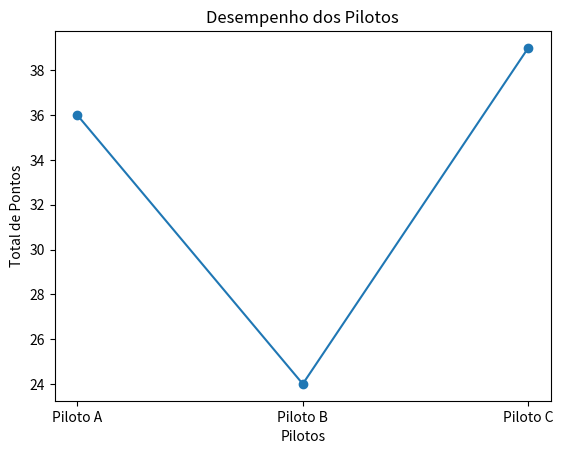

Here is the Python script that generated this plot:
#EXEMPLO 1

""" 
import json


# Dados fictícios sobre corridas e pilotos da Fórmula E
dados_corridas = '''
{
    "corridas": [
        {
            "id": 1,
            "local": "Mônaco",
            "data": "2024-05-15",
            "vencedor": "Piloto A",
            "equipes": ["Equipe X", "Equipe Y", "Equipe Z"]
        },
        {
            "id": 2,
            "local": "Berlim",
            "data": "2024-06-01",
            "vencedor": "Piloto B",
            "equipes": ["Equipe W", "Equipe X", "Equipe Y"]
        }
    ],
    "pilotos": [
        {
            "nome": "Piloto A",
            "nacionalidade": "Brasil",
            "equipe": "Equipe X",
            "vitorias": 5
        },
        {
            "nome": "Piloto B",
            "nacionalidade": "Alemanha",
            "equipe": "Equipe Y",
            "vitorias": 3
        }
    ]
}
'''

# Carregar os dados do JSON
dados = json.loads(dados_corridas)


# Função para exibir todas as corridas da Fórmula E
def exibir_corridas():
    print("\nCorridas da Fórmula E:")
    for corrida in dados['corridas']:
        print(
            f"ID: {corrida['id']} | Local: {corrida['local']} | Data: {corrida['data']} | Vencedor: {corrida['vencedor']}")


# Função para exibir todos os pilotos
def exibir_pilotos():
    print("\nPilotos da Fórmula E:")
    for piloto in dados['pilotos']:
        print(
            f"Nome: {piloto['nome']} | Nacionalidade: {piloto['nacionalidade']} | Equipe: {piloto['equipe']} | Vitórias: {piloto['vitorias']}")


# Função para buscar uma corrida pelo ID
def buscar_corrida_por_id(corrida_id):
    for corrida in dados['corridas']:
        if corrida['id'] == corrida_id:
            return corrida
    return None


# Função para comparar o número de vitórias entre dois pilotos
def comparar_pilotos(piloto1, piloto2):
    vitorias1 = piloto1['vitorias']
    vitorias2 = piloto2['vitorias']

    if vitorias1 > vitorias2:
        return f"{piloto1['nome']} tem mais vitórias ({vitorias1}) do que {piloto2['nome']} ({vitorias2})."
    elif vitorias1 < vitorias2:
        return f"{piloto2['nome']} tem mais vitórias ({vitorias2}) do que {piloto1['nome']} ({vitorias1})."
    else:
        return f"Ambos os pilotos têm o mesmo número de vitórias ({vitorias1})."


# Sistema interativo com o usuário
def interagir_com_usuario():
    print("Bem-vindo ao sistema de consulta da Fórmula E!")
    while True:
        print("\nEscolha uma opção:")
        print("1. Exibir todas as corridas")
        print("2. Exibir todos os pilotos")
        print("3. Buscar corrida por ID")
        print("4. Comparar vitórias de dois pilotos")
        print("5. Sair")

        escolha = input("\nDigite sua escolha: ")

        if escolha == "1":
            exibir_corridas()
        elif escolha == "2":
            exibir_pilotos()
        elif escolha == "3":
            corrida_id = int(input("Digite o ID da corrida: "))
            corrida = buscar_corrida_por_id(corrida_id)
            if corrida:
                print(
                    f"\nCorrida encontrada: Local: {corrida['local']}, Data: {corrida['data']}, Vencedor: {corrida['vencedor']}")
            else:
                print("\nCorrida não encontrada.")
        elif escolha == "4":
            piloto1_nome = input("Digite o nome do primeiro piloto: ")
            piloto2_nome = input("Digite o nome do segundo piloto: ")

            piloto1 = next((p for p in dados['pilotos'] if p['nome'] == piloto1_nome), None)
            piloto2 = next((p for p in dados['pilotos'] if p['nome'] == piloto2_nome), None)

            if piloto1 and piloto2:
                print(comparar_pilotos(piloto1, piloto2))
            else:
                print("\nUm ou ambos os pilotos não foram encontrados.")
        elif escolha == "5":
            print("Saindo...")
            break
        else:
            print("Escolha inválida, tente novamente.")


# Executa a interação com o usuário
interagir_com_usuario()
"""""
#EXEMPLO 2 - GRAFICO


import pandas as pd
import matplotlib.pyplot as plt

# Dados fictícios de desempenho dos pilotos
dados = {
    'Piloto': ['Piloto A', 'Piloto B', 'Piloto C'],
    'Corrida 1': [10, 8, 15],
    'Corrida 2': [12, 7, 13],
    'Corrida 3': [14, 9, 11]
}

df = pd.DataFrame(dados)
df['Total Pontos'] = df[['Corrida 1', 'Corrida 2', 'Corrida 3']].sum(axis=1)

# Gerando gráfico de desempenho
plt.plot(df['Piloto'], df['Total Pontos'], marker='o')
plt.title('Desempenho dos Pilotos')
plt.xlabel('Pilotos')
plt.ylabel('Total de Pontos')
plt.show()

